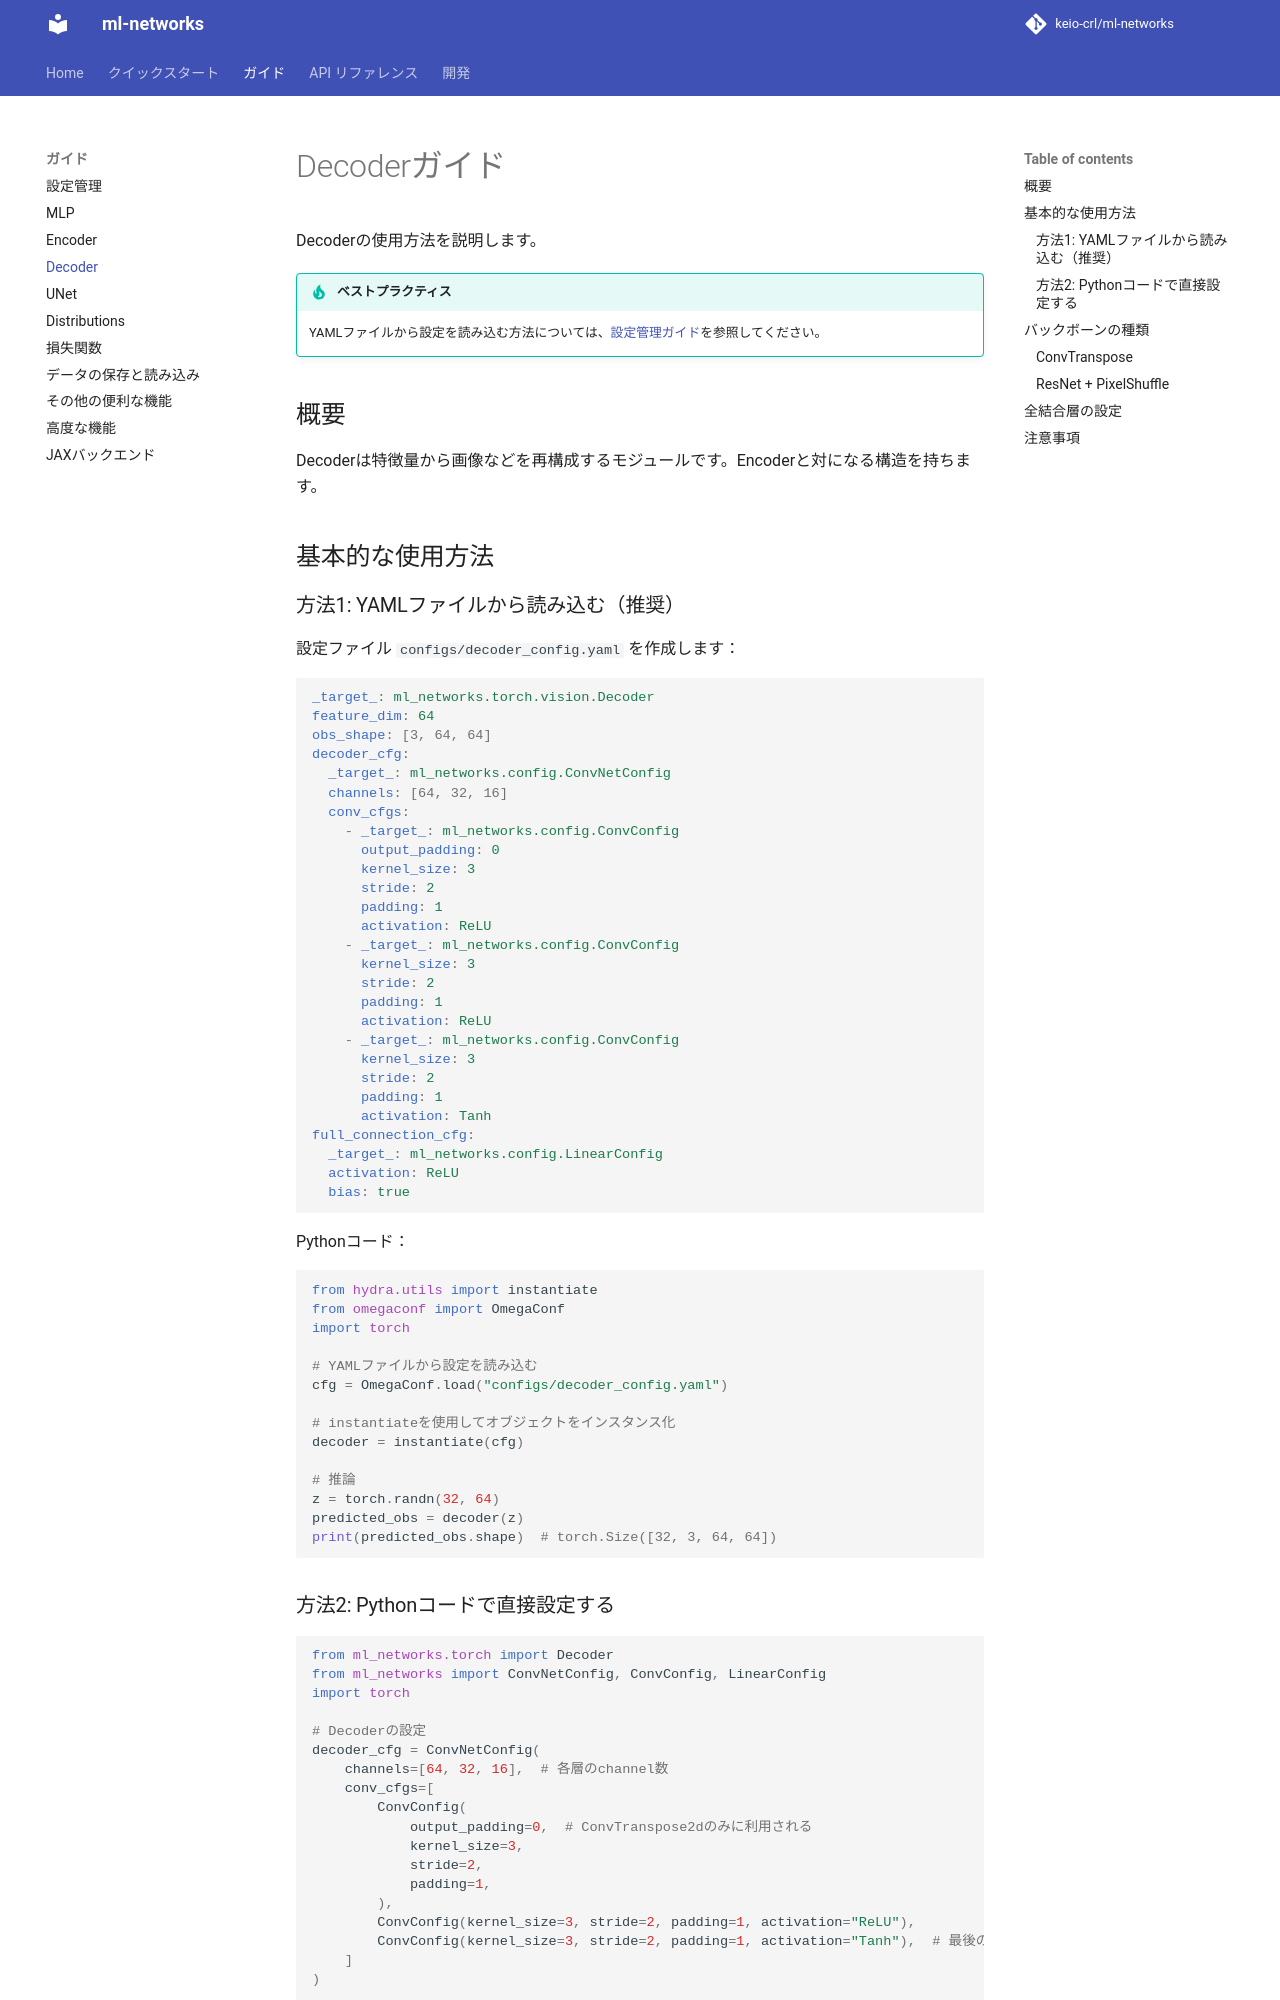

repository: keio-crl/ml-networks · page: guides/decoder/index.html · generator: mkdocs

# Decoderガイド

Decoderの使用方法を説明します。

!!! tip "ベストプラクティス"
    YAMLファイルから設定を読み込む方法については、[設定管理ガイド](config-management.md)を参照してください。

## 概要

Decoderは特徴量から画像などを再構成するモジュールです。Encoderと対になる構造を持ちます。

## 基本的な使用方法

### 方法1: YAMLファイルから読み込む（推奨）

設定ファイル `configs/decoder_config.yaml` を作成します：

```yaml
_target_: ml_networks.torch.vision.Decoder
feature_dim: 64
obs_shape: [3, 64, 64]
decoder_cfg:
  _target_: ml_networks.config.ConvNetConfig
  channels: [64, 32, 16]
  conv_cfgs:
    - _target_: ml_networks.config.ConvConfig
      output_padding: 0
      kernel_size: 3
      stride: 2
      padding: 1
      activation: ReLU
    - _target_: ml_networks.config.ConvConfig
      kernel_size: 3
      stride: 2
      padding: 1
      activation: ReLU
    - _target_: ml_networks.config.ConvConfig
      kernel_size: 3
      stride: 2
      padding: 1
      activation: Tanh
full_connection_cfg:
  _target_: ml_networks.config.LinearConfig
  activation: ReLU
  bias: true
```

Pythonコード：

```python
from hydra.utils import instantiate
from omegaconf import OmegaConf
import torch

# YAMLファイルから設定を読み込む
cfg = OmegaConf.load("configs/decoder_config.yaml")

# instantiateを使用してオブジェクトをインスタンス化
decoder = instantiate(cfg)

# 推論
z = torch.randn(32, 64)
predicted_obs = decoder(z)
print(predicted_obs.shape)  # torch.Size([32, 3, 64, 64])
```
